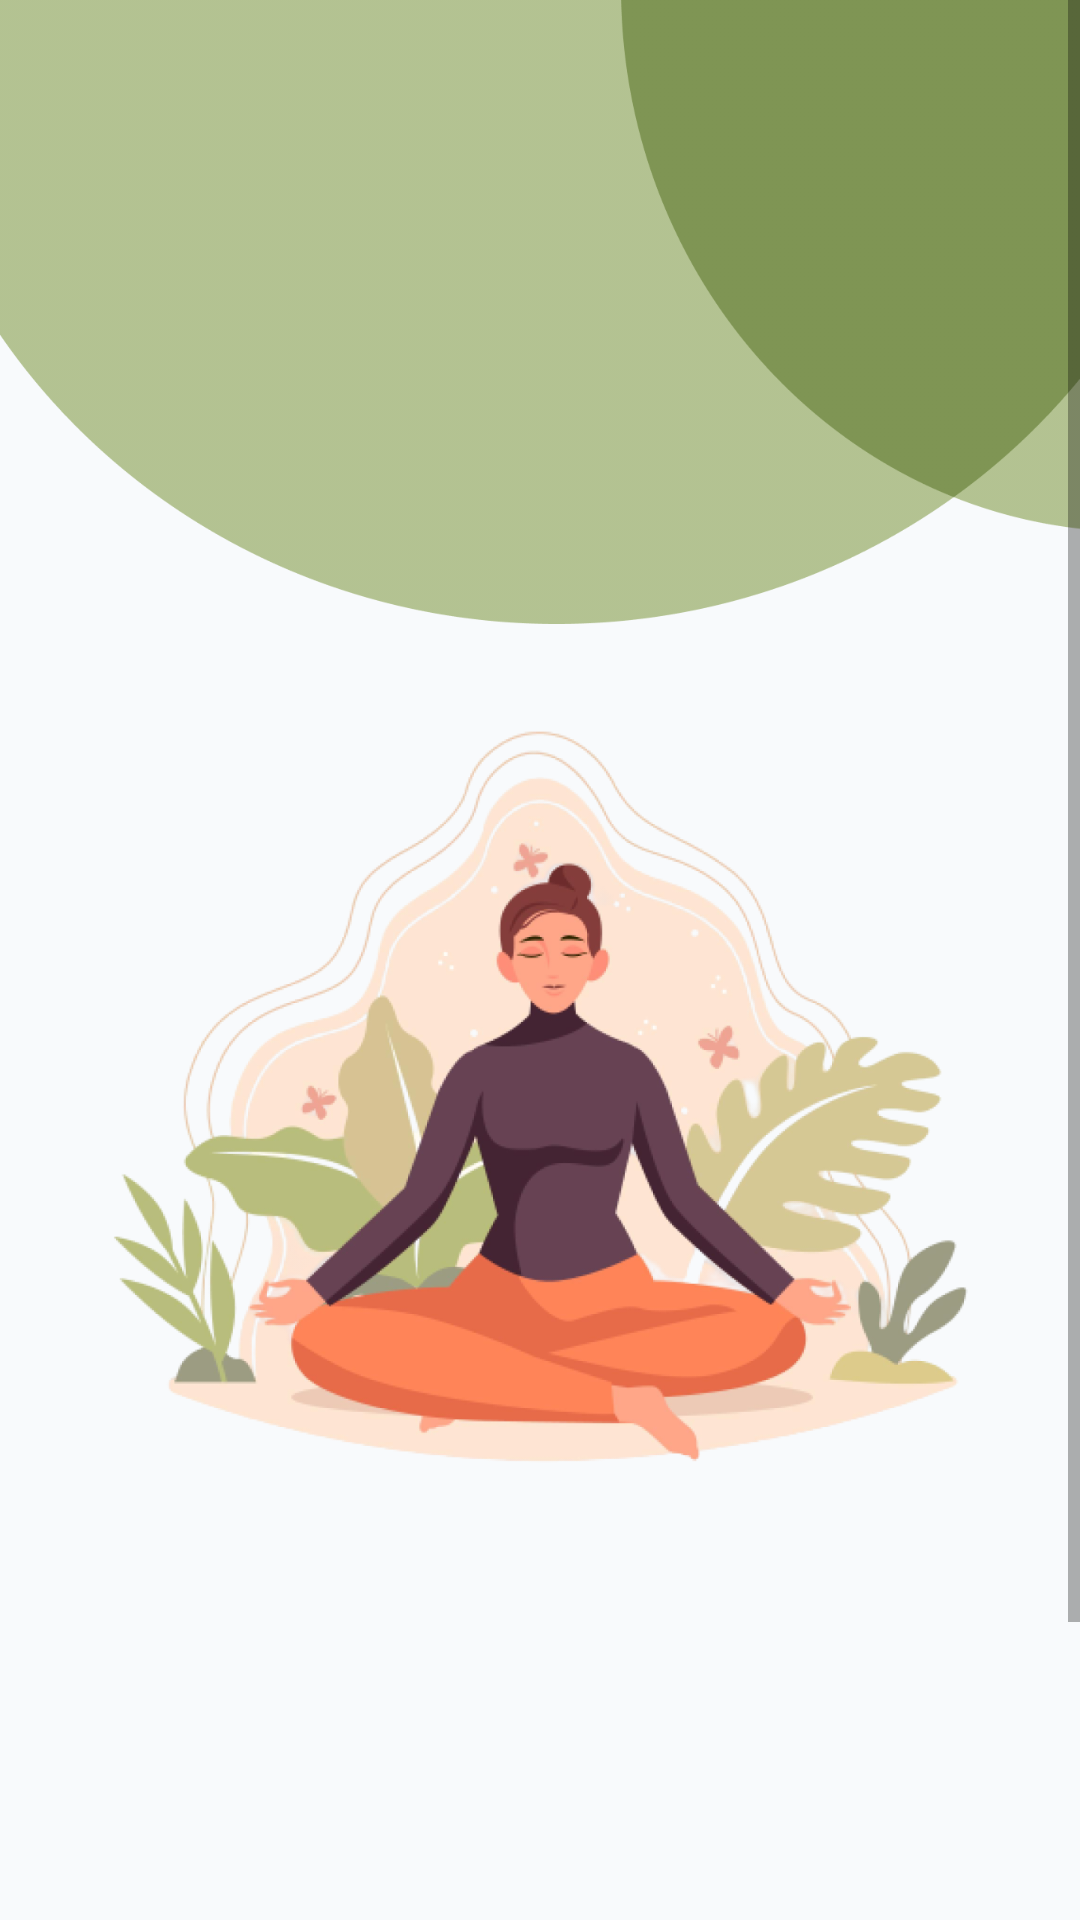

Produce the Android XML layout that renders to this screen, including the resource entries it uses.
<!-- AndroidManifest.xml: application theme Theme.YogaLyze -->
<!-- res/layout/activity_welcome.xml -->
<?xml version="1.0" encoding="utf-8"?>
<ScrollView xmlns:android="http://schemas.android.com/apk/res/android"
    xmlns:tools="http://schemas.android.com/tools"
    android:layout_width="match_parent"
    android:layout_height="match_parent"
    android:background="@color/white_backgroud"
    android:orientation="vertical"
    tools:context=".ui.welcome.WelcomeActivity">

    <LinearLayout
        android:layout_width="match_parent"
        android:layout_height="wrap_content"
        android:orientation="vertical">

        <ImageView
            android:layout_width="match_parent"
            android:layout_height="208dp"
            android:layout_marginStart="0dp"
            android:layout_marginTop="0dp"
            android:background="@drawable/header_img" />

        <ImageView
            android:id="@+id/welcomeImage"
            android:layout_width="314dp"
            android:layout_height="314dp"
            android:layout_gravity="center"
            android:layout_marginTop="-9dp"
            android:src="@drawable/welcome_img" />

        <LinearLayout
            android:id="@+id/appName"
            android:layout_width="wrap_content"
            android:layout_height="wrap_content"
            android:layout_gravity="center"
            android:layout_marginTop="46dp"
            android:orientation="horizontal"
            android:alpha="0">

            <TextView
                android:layout_width="match_parent"
                android:layout_height="wrap_content"
                android:fontFamily="@font/poppins_semibold"
                android:gravity="center"
                android:text="@string/yoga"
                android:textColor="@color/font_black"
                android:textSize="32sp" />

            <TextView
                android:layout_width="match_parent"
                android:layout_height="wrap_content"
                android:fontFamily="@font/poppins_semibold"
                android:gravity="center"
                android:text="@string/lyze"
                android:textColor="@color/dark_green"
                android:textSize="32sp" />
        </LinearLayout>

        <TextView
            android:id="@+id/appDesc"
            android:layout_width="250dp"
            android:layout_height="wrap_content"
            android:layout_gravity="center"
            android:layout_marginTop="10dp"
            android:fontFamily="@font/poppins_regular"
            android:gravity="center"
            android:text="@string/welcome_text"
            android:textColor="@color/font_black"
            android:textSize="14sp"
            android:alpha="0"/>

        <LinearLayout
            android:id="@+id/buttonToLoginRegister"
            android:layout_width="match_parent"
            android:layout_height="wrap_content"
            android:layout_marginTop="46dp"
            android:layout_marginStart="24dp"
            android:layout_marginEnd="24dp"
            android:orientation="horizontal"
            android:layout_marginBottom="16dp"
            android:alpha="0">

            <Button
                android:id="@+id/loginButton"
                android:layout_width="match_parent"
                android:layout_height="48dp"
                android:background="@drawable/button_bg_pink"
                android:fontFamily="@font/poppins_medium"
                android:text="@string/login"
                android:textSize="16sp"
                android:layout_weight="1"/>

            <View
                android:layout_width="30dp"
                android:layout_height="0dp" />

            <Button
                android:id="@+id/registerButton"
                android:layout_width="match_parent"
                android:layout_height="48dp"
                android:background="@drawable/button_bg_pink"
                android:fontFamily="@font/poppins_medium"
                android:text="@string/register"
                android:textSize="16sp"
                android:layout_weight="1"/>
        </LinearLayout>
    </LinearLayout>
</ScrollView>
<!-- resources referenced by this layout -->
<resources>
  <color name="dark_green">#FF294244</color>
  <color name="font_black">#FF0F172A</color>
  <color name="white_backgroud">#FFF8FAFC</color>
  <!-- drawable header_img: png bitmap (drawable, 17941 bytes) -->
  <!-- drawable welcome_img: png bitmap (drawable, 339506 bytes) -->
  <string name="login">Login</string>
  <string name="lyze">Lyze</string>
  <string name="register">Register</string>
  <string name="welcome_text">Enhance your well-being and embrace balance through yoga</string>
  <string name="yoga">Yoga</string>
  <style name="Theme.YogaLyze" parent="Theme.MaterialComponents.DayNight.DarkActionBar">
          
          <item name="colorPrimary">@color/pink</item>
          <item name="colorPrimaryVariant">@color/black</item>
          <item name="colorOnPrimary">@color/white</item>
          
          <item name="colorSecondary">@color/teal_200</item>
          <item name="colorSecondaryVariant">@color/teal_700</item>
          <item name="colorOnSecondary">@color/black</item>
          
          <item name="android:statusBarColor">?attr/colorPrimaryVariant</item>
          <item name="android:textColorPrimary">@color/font_black</item>
          
      </style>
  <color name="pink">#FFE15B64</color>
  <color name="black">#FF000000</color>
  <color name="white">#FFFFFFFF</color>
  <color name="teal_200">#FF03DAC5</color>
  <color name="teal_700">#FF018786</color>
</resources>
